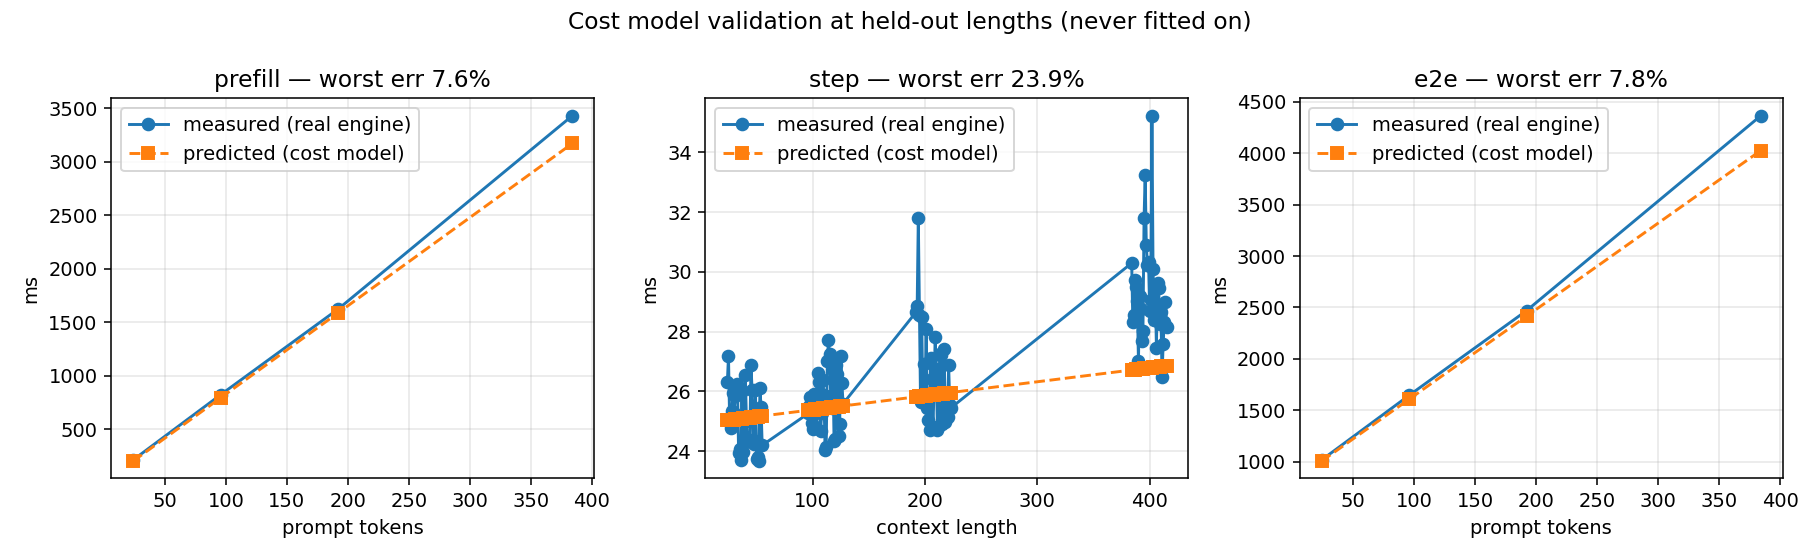

The data file committed next to this chart (first rows):
kind, x, measured_us, predicted_us, err_pct
prefill, 24, 212274, 201308, -5.17
prefill, 96, 823802, 794785, -3.52
prefill, 192, 1621264, 1586088, -2.17
prefill, 384, 3427991, 3168693, -7.56
step, 24, 26312, 25032, -4.86
step, 25, 27181, 25036, -7.89
step, 26, 25068, 25041, -0.11
step, 27, 24776, 25046, 1.09
step, 28, 25346, 25050, -1.17
step, 29, 25961, 25055, -3.49
step, 30, 25288, 25060, -0.90
step, 31, 25845, 25064, -3.02
step, 32, 26088, 25069, -3.91
step, 33, 26252, 25074, -4.49
step, 34, 23941, 25078, 4.75
step, 35, 24084, 25083, 4.15
step, 36, 23690, 25088, 5.90
step, 37, 26028, 25093, -3.59
step, 38, 23957, 25097, 4.76
step, 39, 24401, 25102, 2.87
step, 40, 26563, 25107, -5.48
step, 41, 25001, 25111, 0.44
step, 42, 24347, 25116, 3.16
step, 43, 24331, 25121, 3.25
step, 44, 24377, 25125, 3.07
step, 45, 26890, 25130, -6.55
step, 46, 26051, 25135, -3.52
step, 47, 24390, 25139, 3.07
step, 48, 24229, 25144, 3.78
step, 49, 26048, 25149, -3.45
step, 50, 23755, 25153, 5.89
step, 51, 23803, 25158, 5.69
step, 52, 23667, 25163, 6.32
step, 53, 26105, 25167, -3.59
step, 54, 25466, 25172, -1.15
step, 55, 24196, 25177, 4.05
step, 96, 25262, 25369, 0.42
step, 97, 25498, 25373, -0.49
step, 98, 25809, 25378, -1.67
step, 99, 24954, 25383, 1.72
step, 100, 24756, 25387, 2.55
step, 101, 25898, 25392, -1.95
step, 102, 25809, 25397, -1.60
step, 103, 25294, 25401, 0.42
step, 104, 25723, 25406, -1.23
step, 105, 26631, 25411, -4.58
step, 106, 26329, 25415, -3.47
step, 107, 24683, 25420, 2.99
step, 108, 25288, 25425, 0.54
step, 109, 26376, 25429, -3.59
step, 110, 25886, 25434, -1.75
step, 111, 24038, 25439, 5.83
step, 112, 24127, 25443, 5.45
step, 113, 27006, 25448, -5.77
step, 114, 27725, 25453, -8.19
step, 115, 27237, 25457, -6.54
step, 116, 25830, 25462, -1.42
step, 117, 25446, 25467, 0.08
step, 118, 26764, 25471, -4.83
step, 119, 24331, 25476, 4.71
... 76 more rows
